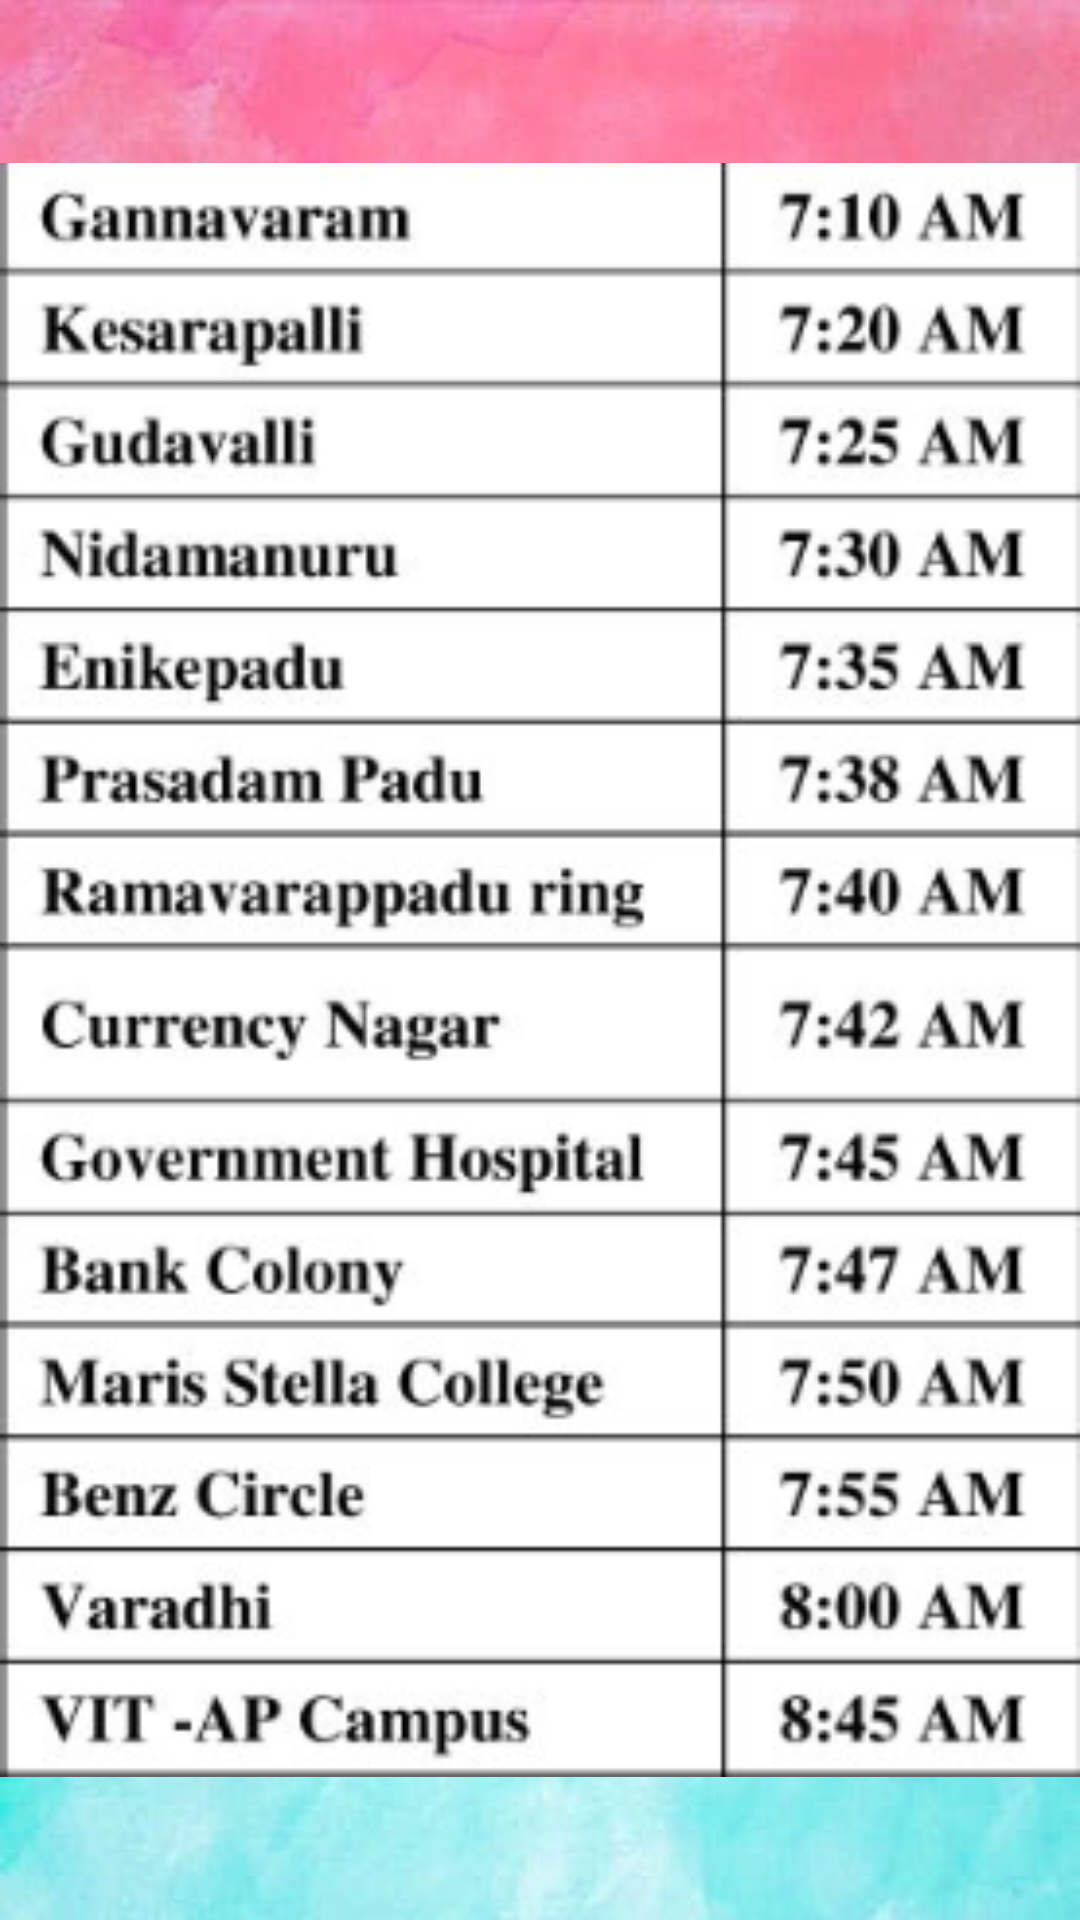

Layout XML and referenced resources for this Android screen:
<!-- AndroidManifest.xml: application theme Theme.VitapBusLiveTracking -->
<!-- res/layout/activity_main19.xml -->
<?xml version="1.0" encoding="utf-8"?>
<androidx.constraintlayout.widget.ConstraintLayout xmlns:android="http://schemas.android.com/apk/res/android"
    xmlns:app="http://schemas.android.com/apk/res-auto"
    xmlns:tools="http://schemas.android.com/tools"
    android:layout_width="match_parent"
    android:layout_height="match_parent"
    tools:context=".MainActivity19"
    android:background="@drawable/img_14">

    <ImageView
        android:id="@+id/imageView7"
        android:layout_width="360dp"
        android:layout_height="616dp"
        app:layout_constraintBottom_toBottomOf="parent"
        app:layout_constraintTop_toTopOf="parent"
        app:layout_constraintVertical_bias="0.643"
        app:srcCompat="@drawable/img_9"
        tools:layout_editor_absoluteX="16dp" />
</androidx.constraintlayout.widget.ConstraintLayout>
<!-- resources referenced by this layout -->
<resources>
  <!-- drawable img_14: png bitmap (drawable, 294992 bytes) -->
  <!-- drawable img_9: png bitmap (drawable, 63180 bytes) -->
  <style name="Theme.VitapBusLiveTracking" parent="Base.Theme.VitapBusLiveTracking" />
  <style name="Base.Theme.VitapBusLiveTracking" parent="Theme.Material3.DayNight.NoActionBar">
          
          
      </style>
</resources>
